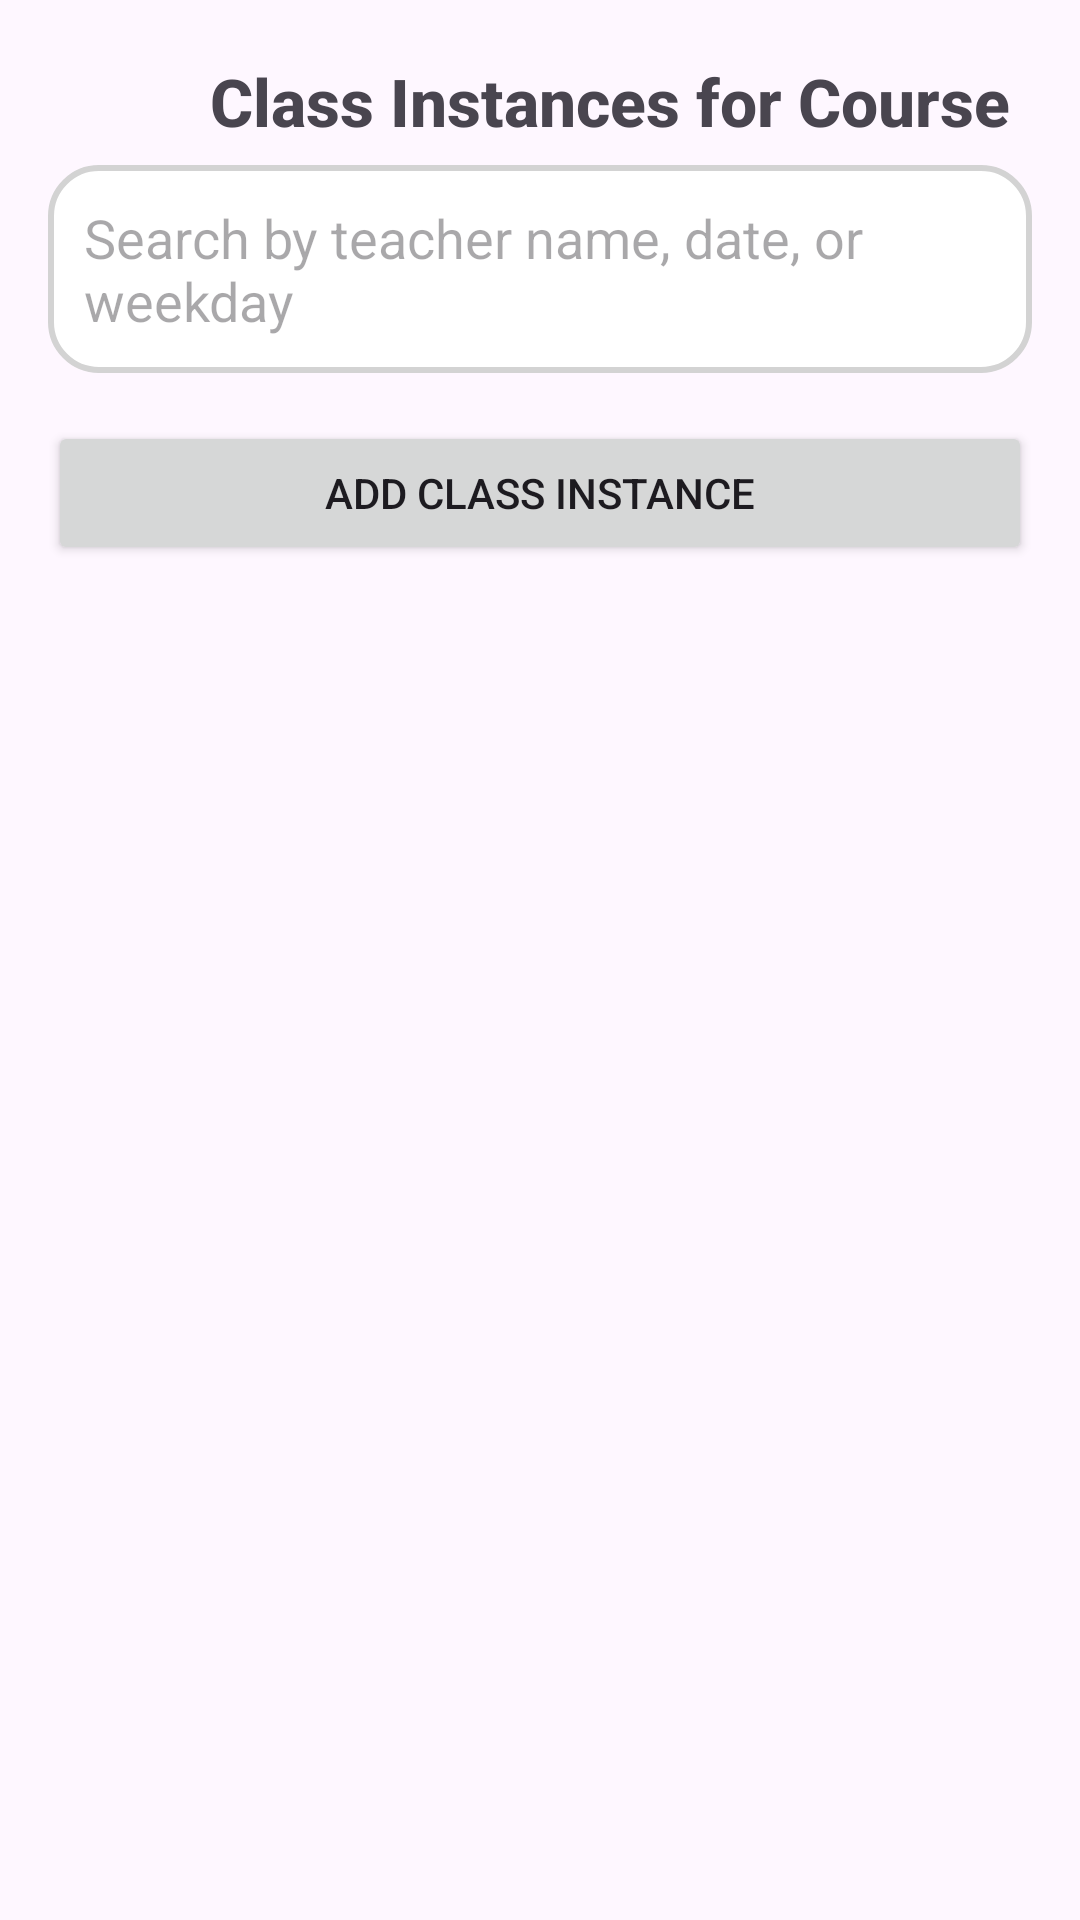

Write the Android layout XML for this screen, with the resource values it uses.
<!-- AndroidManifest.xml: application theme Theme.Hoanglmgch210529 -->
<!-- res/layout/activity_class_list.xml -->
<?xml version="1.0" encoding="utf-8"?>
<LinearLayout xmlns:android="http://schemas.android.com/apk/res/android"
    android:layout_width="match_parent"
    android:layout_height="match_parent"
    android:orientation="vertical"
    android:padding="16dp">

    
  <LinearLayout
    android:layout_width="match_parent"
    android:layout_height="wrap_content"
    android:orientation="horizontal"
    android:gravity="center_vertical"
    >

      <ImageButton
          android:id="@+id/btnBack"
          android:layout_width="42dp"
          android:layout_height="39dp"
          android:layout_marginEnd="12dp"
          android:background="?attr/selectableItemBackgroundBorderless"
          android:contentDescription="Back"
          android:src="@drawable/ic_back"
          android:tint="@color/black" />

    <TextView
        android:id="@+id/tvInstance"
        android:layout_width="0dp"
        android:layout_height="33dp"
        android:layout_weight="1"
        android:fontFamily="sans-serif-medium"
        android:text="Class Instances for Course"
        android:textSize="22sp"
        android:textStyle="bold" />

</LinearLayout>

    <EditText
        android:id="@+id/etSearch"
        android:layout_width="match_parent"
        android:layout_height="wrap_content"
        android:hint="Search by teacher name, date, or weekday"
        android:padding="12dp"
        android:background="@drawable/rounded_input"
        android:layout_marginBottom="16dp" />

    <Button
        android:id="@+id/btnAddInstance"
        android:layout_width="match_parent"
        android:layout_height="wrap_content"
        android:text="Add Class Instance" />

    <androidx.recyclerview.widget.RecyclerView
        android:id="@+id/rvInstance"
        android:layout_width="match_parent"
        android:layout_height="match_parent"
        android:layout_marginTop="16dp" />

</LinearLayout>
<!-- resources referenced by this layout -->
<resources>
  <color name="black">#FF000000</color>
  <!-- drawable rounded_input (drawable) -->
  <?xml version="1.0" encoding="utf-8"?>
  <shape xmlns:android="http://schemas.android.com/apk/res/android">
      <corners android:radius="16dp" />
      <solid android:color="#FFFFFF" />
      <stroke
          android:width="2dp"
          android:color="#D3D3D3" />
      <padding
          android:left="10dp"
          android:top="10dp"
          android:right="10dp"
          android:bottom="10dp"/>
  </shape>
  <style name="Theme.Hoanglmgch210529" parent="Base.Theme.Hoanglmgch210529" />
  <style name="Base.Theme.Hoanglmgch210529" parent="Theme.Material3.DayNight.NoActionBar">
          
          
      </style>
</resources>
